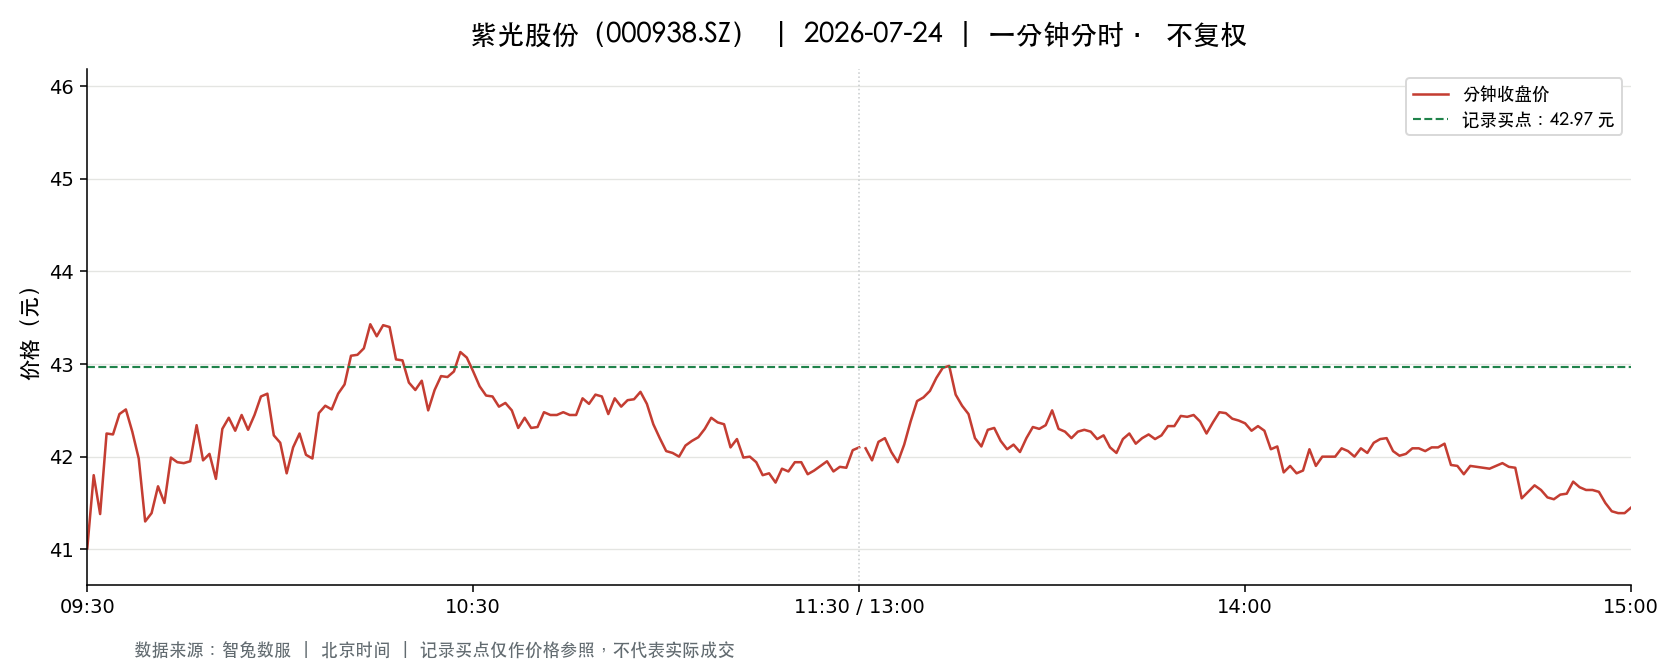

Values plotted in this chart, from the file beside it:
t, o, h, l, c, v, a, pc, sf
2026-07-24 09:30:00, 41.01, 41.01, 41.01, 41.01, 53397, 218979784, 42.45, 0.0
2026-07-24 09:31:00, 41.3, 41.94, 41.0, 41.8, 119820, 497238064, 41.01, 0.0
2026-07-24 09:32:00, 41.84, 42.2, 41.38, 41.38, 88231, 368990575, 41.8, 0.0
2026-07-24 09:33:00, 41.65, 42.44, 41.65, 42.25, 82174, 346326946, 41.38, 0.0
2026-07-24 09:34:00, 42.25, 42.78, 42.24, 42.24, 91471, 388143695, 42.25, 0.0
2026-07-24 09:35:00, 42.24, 42.46, 42.1, 42.46, 65796, 278328834, 42.24, 0.0
2026-07-24 09:36:00, 42.5, 42.55, 42.2, 42.51, 61147, 259207356, 42.46, 0.0
2026-07-24 09:37:00, 42.55, 42.6, 42.27, 42.27, 62559, 265813248, 42.51, 0.0
2026-07-24 09:38:00, 42.25, 42.44, 41.98, 41.98, 47905, 202367448, 42.27, 0.0
2026-07-24 09:39:00, 41.93, 41.93, 41.3, 41.3, 53682, 223264481, 41.98, 0.0
2026-07-24 09:40:00, 41.27, 41.56, 41.2, 41.39, 63590, 262973136, 41.3, 0.0
2026-07-24 09:41:00, 41.47, 41.85, 41.47, 41.68, 36801, 153490863, 41.39, 0.0
2026-07-24 09:42:00, 41.57, 41.57, 41.27, 41.5, 33492, 138706333, 41.68, 0.0
2026-07-24 09:43:00, 41.51, 41.99, 41.51, 41.99, 23167, 96898088, 41.5, 0.0
2026-07-24 09:44:00, 42.0, 42.16, 41.92, 41.94, 23674, 99515134, 41.99, 0.0
2026-07-24 09:45:00, 41.9, 42.12, 41.75, 41.93, 20639, 86452218, 41.94, 0.0
2026-07-24 09:46:00, 41.94, 42.14, 41.88, 41.95, 25595, 107607718, 41.93, 0.0
2026-07-24 09:47:00, 42.01, 42.46, 42.01, 42.34, 25579, 108326993, 41.95, 0.0
2026-07-24 09:48:00, 42.35, 42.37, 41.93, 41.96, 19047, 80265638, 42.34, 0.0
2026-07-24 09:49:00, 42.0, 42.15, 41.8, 42.03, 17640, 73921094, 41.96, 0.0
2026-07-24 09:50:00, 42.03, 42.04, 41.7, 41.76, 19195, 80202880, 42.03, 0.0
2026-07-24 09:51:00, 41.78, 42.5, 41.78, 42.3, 32299, 136715561, 41.76, 0.0
2026-07-24 09:52:00, 42.3, 42.62, 42.28, 42.42, 40185, 170519820, 42.3, 0.0
2026-07-24 09:53:00, 42.39, 42.39, 42.27, 42.28, 16876, 71394452, 42.42, 0.0
2026-07-24 09:54:00, 42.23, 42.45, 42.16, 42.45, 21517, 90913836, 42.28, 0.0
2026-07-24 09:55:00, 42.48, 42.5, 42.26, 42.29, 19989, 84679170, 42.45, 0.0
2026-07-24 09:56:00, 42.3, 42.45, 42.17, 42.45, 15719, 66502600, 42.29, 0.0
2026-07-24 09:57:00, 42.47, 42.69, 42.47, 42.65, 46251, 197048270, 42.45, 0.0
2026-07-24 09:58:00, 42.61, 42.75, 42.61, 42.68, 44850, 191412198, 42.65, 0.0
2026-07-24 09:59:00, 42.68, 42.68, 42.23, 42.23, 16050, 68149806, 42.68, 0.0
2026-07-24 10:00:00, 42.21, 42.25, 42.13, 42.15, 18349, 77424709, 42.23, 0.0
2026-07-24 10:01:00, 42.13, 42.14, 41.81, 41.82, 22131, 92910449, 42.15, 0.0
2026-07-24 10:02:00, 41.83, 42.15, 41.83, 42.1, 20170, 84832323, 41.82, 0.0
2026-07-24 10:03:00, 42.1, 42.31, 42.1, 42.25, 13701, 57795885, 42.1, 0.0
2026-07-24 10:04:00, 42.23, 42.25, 41.94, 42.02, 12352, 51921942, 42.25, 0.0
2026-07-24 10:05:00, 42.01, 42.05, 41.98, 41.98, 9924, 41691784, 42.02, 0.0
2026-07-24 10:06:00, 42.0, 42.51, 42.0, 42.47, 13326, 56463884, 41.98, 0.0
2026-07-24 10:07:00, 42.46, 42.55, 42.32, 42.55, 12361, 52403046, 42.47, 0.0
2026-07-24 10:08:00, 42.64, 42.74, 42.51, 42.51, 33910, 144760199, 42.55, 0.0
2026-07-24 10:09:00, 42.51, 42.74, 42.51, 42.68, 26549, 113221965, 42.51, 0.0
2026-07-24 10:10:00, 42.6, 42.78, 42.59, 42.78, 21055, 89883549, 42.68, 0.0
2026-07-24 10:11:00, 42.8, 43.1, 42.77, 43.09, 41016, 175798894, 42.78, 0.0
2026-07-24 10:12:00, 42.99, 43.28, 42.99, 43.1, 58573, 252647001, 43.09, 0.0
2026-07-24 10:13:00, 43.03, 43.17, 42.9, 43.17, 34284, 147522033, 43.1, 0.0
2026-07-24 10:14:00, 43.19, 43.47, 43.19, 43.43, 59723, 258935210, 43.17, 0.0
2026-07-24 10:15:00, 43.42, 43.42, 43.0, 43.3, 35206, 152167397, 43.43, 0.0
2026-07-24 10:16:00, 43.19, 43.43, 43.06, 43.42, 31338, 135586489, 43.3, 0.0
2026-07-24 10:17:00, 43.38, 43.44, 43.27, 43.4, 35291, 153048795, 43.42, 0.0
2026-07-24 10:18:00, 43.3, 43.3, 43.0, 43.05, 29717, 128055823, 43.4, 0.0
2026-07-24 10:19:00, 43.04, 43.15, 43.02, 43.04, 22421, 96617681, 43.05, 0.0
2026-07-24 10:20:00, 43.01, 43.01, 42.72, 42.8, 20726, 88799053, 43.04, 0.0
2026-07-24 10:21:00, 42.78, 42.78, 42.63, 42.72, 13503, 57663609, 42.8, 0.0
2026-07-24 10:22:00, 42.76, 42.83, 42.76, 42.82, 19624, 83973797, 42.72, 0.0
2026-07-24 10:23:00, 42.76, 42.76, 42.41, 42.5, 21404, 91036106, 42.82, 0.0
2026-07-24 10:24:00, 42.51, 42.74, 42.51, 42.72, 13238, 56487312, 42.5, 0.0
2026-07-24 10:25:00, 42.66, 42.91, 42.54, 42.87, 13351, 56988631, 42.72, 0.0
2026-07-24 10:26:00, 42.82, 42.86, 42.71, 42.86, 12819, 54836870, 42.87, 0.0
2026-07-24 10:27:00, 42.88, 43.03, 42.88, 42.92, 11246, 48338732, 42.86, 0.0
2026-07-24 10:28:00, 42.96, 43.13, 42.9, 43.13, 11029, 47424005, 42.92, 0.0
2026-07-24 10:29:00, 43.15, 43.16, 43.06, 43.07, 9868, 42547418, 43.13, 0.0
... 181 more rows
